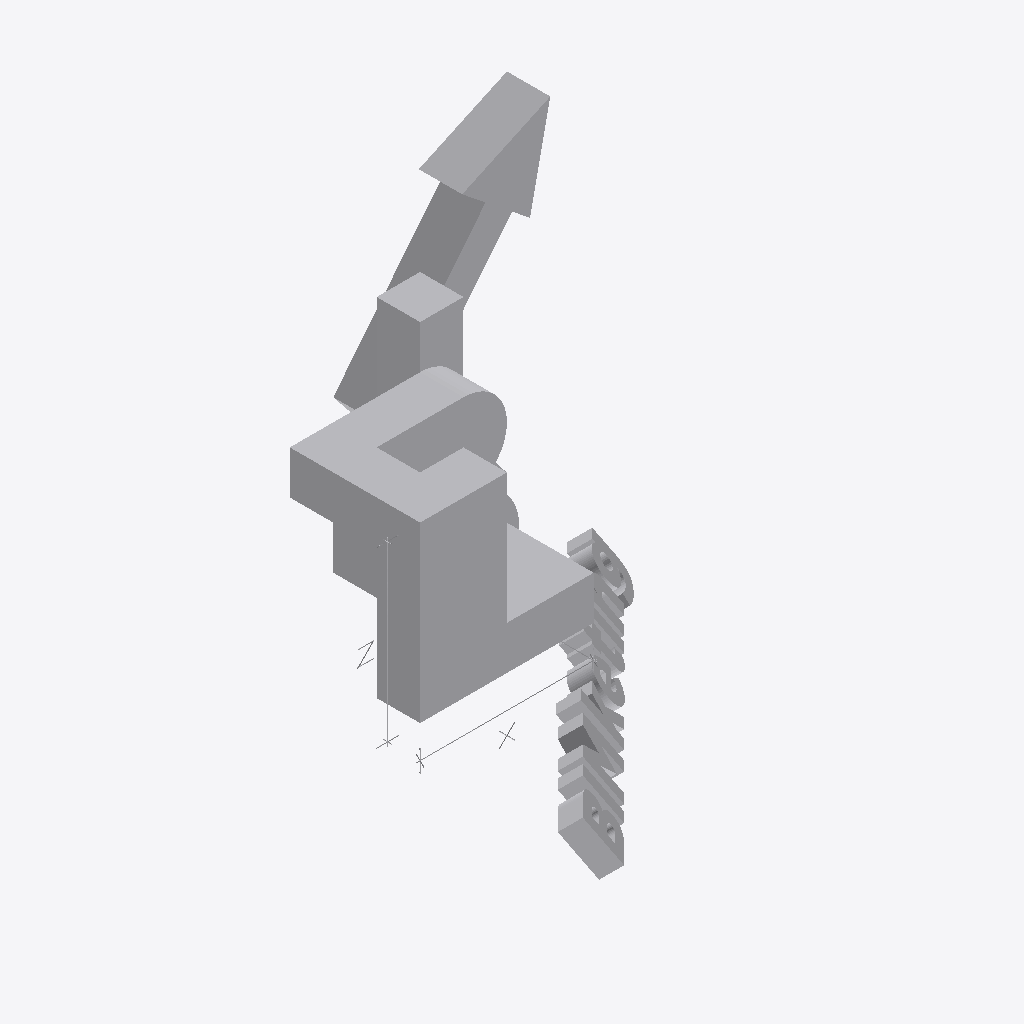
Isometric view of an IFC building model (IFC-SPF (STEP), schema IFC4, length unit metre), seen from the south-west, elements coloured by IFC class: 1 other element (light grey).
Extent 9.8 m × 7.4 m × 10.3 m (x, y, z). Storeys (1): Nivel 1 at 0.00 m. Elements (1): 1 IfcBuildingElementProxy.

HEADER;
FILE_DESCRIPTION(('ViewDefinition [ReferenceView_V1.2]','RevitIdentifiers [ContentGUID: b7de4d17-61ab-4548-a288-152d050ac414, VersionGUID: 55dbec8a-a40e-4abf-b3bd-31a2a827555b, NumberOfSaves: 9]','CoordinateReference [CoordinateBase: Shared Coordinates, ProjectSite: Emplazamiento por defecto]'),'2;1');
FILE_NAME('BIMketing_Logo 3D_00.ifc','2026-11-13T23:44:42+01:00',(''),(''),'ODA SDAI 24.6','Autodesk Revit 24.3.60.12 (ESP) - IFC 24.3.50.9','');
FILE_SCHEMA(('IFC4'));
ENDSEC;
DATA;
#27=IFCPROJECT('2ttaqNOQj5IAA85ItwzJla',#18,'261101',$,$,'BIMketing Logo 3D','Estado de proyecto',(#22),#259);
#38=IFCSITE('2ttaqNOQj5IAA85ItwzJlc',#18,'Default',$,$,#37,$,$,.ELEMENT.,(40,25,13,9643),(-3,-42,-20,-772056),0.0,$,$);
#32=IFCBUILDING('2ttaqNOQj5IAA85ItwzJlb',#18,'',$,$,#30,$,'',.ELEMENT.,$,$,#31);
#35=IFCBUILDINGSTOREY('29TFpHBYXAnw12nix37b4C',#18,'Nivel 1',$,'Nivel:Nivel 1',#34,$,'Nivel 1',.ELEMENT.,0.0);
#237=IFCBUILDINGELEMENTPROXY('1OISP9hYzBAeLPH4PuvtBa',#18,'Modelos genéricos : BIMketing : Logo 3D',$,'BIMketing:Logo 3D',#236,#234,'164136',.NOTDEFINED.);
ENDSEC;
